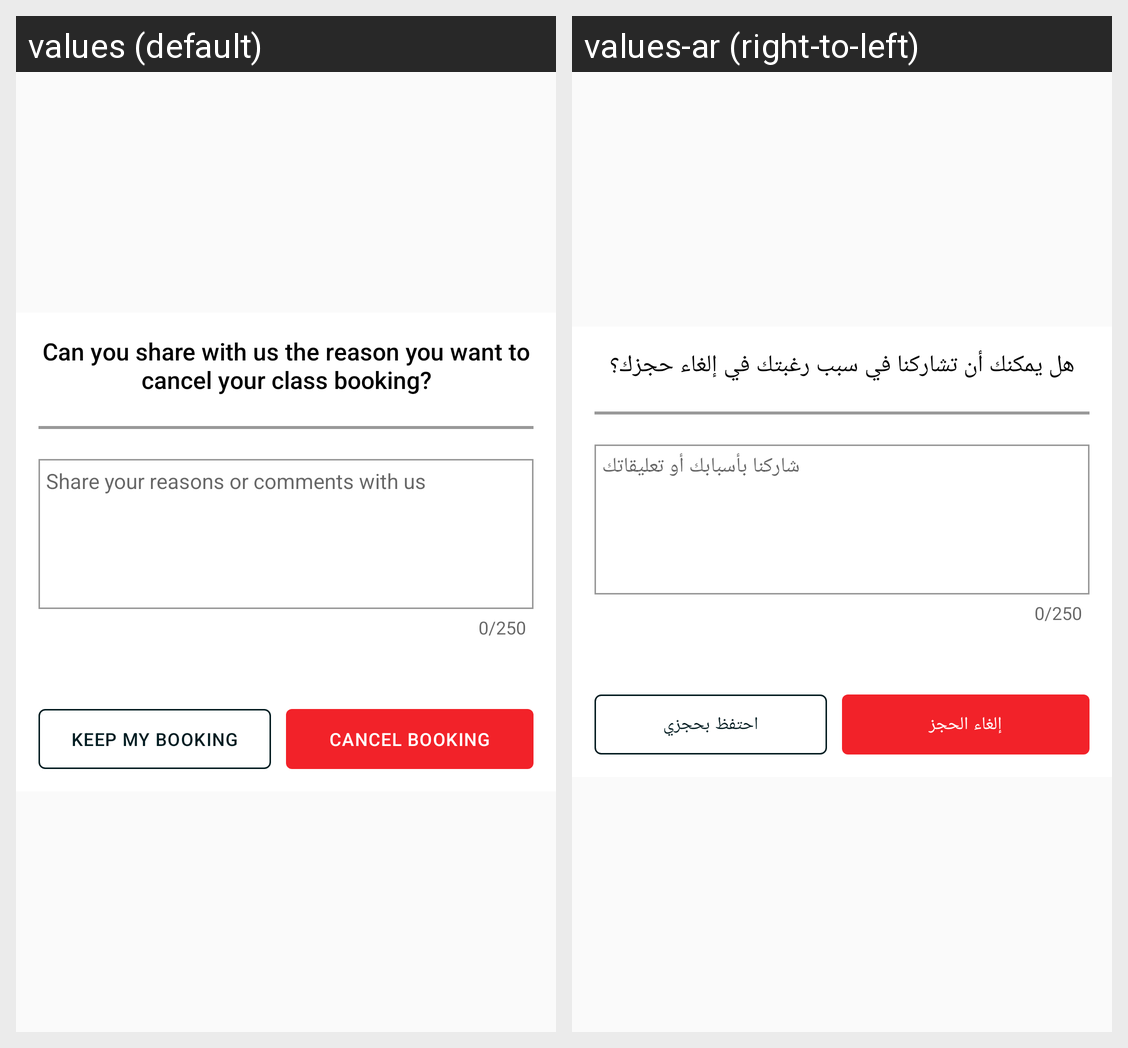

Strings drawn on this Android screen and how each of the app's shown locales translates them:
Android screen res/layout/view_feedback_dialog.xml rendered under 2 locales, left to right: values (default), values-ar (right-to-left). Device: Nexus 5 (rendered at 1080×1920; each locale shown at half size, 540×960, under a caption strip naming it); theme AppTheme.
Strings drawn on this screen, with the default value and each locale's value (text and hints the layout hard-codes, and strings that could not be matched under every locale, appear in the picture but are not listed):

feedback_header
  values: Can you share with us the reason you want to cancel your class booking?
  values-ar: هل يمكنك أن تشاركنا في سبب رغبتك في إلغاء حجزك؟

Comment
  values: Share your reasons or comments with us
  values-ar: شاركنا بأسبابك أو تعليقاتك

no_thank
  values: Keep my booking
  values-ar: احتفظ بحجزي

cancel_class
  values: Cancel booking
  values-ar: إلغاء الحجز
